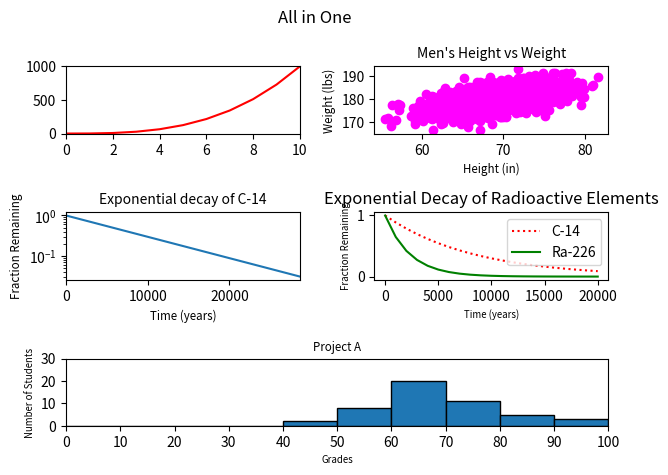

This figure's Python source:
#!/usr/bin/env python3
import numpy as np
import matplotlib.pyplot as plt

y0 = np.arange(0, 11) ** 3

mean = [69, 0]
cov = [[15, 8], [8, 15]]
np.random.seed(5)
x1, y1 = np.random.multivariate_normal(mean, cov, 2000).T
y1 += 180

x2 = np.arange(0, 28651, 5730)
r2 = np.log(0.5)
t2 = 5730
y2 = np.exp((r2 / t2) * x2)

x3 = np.arange(0, 21000, 1000)
r3 = np.log(0.5)
t31 = 5730
t32 = 1600
y31 = np.exp((r3 / t31) * x3)
y32 = np.exp((r3 / t32) * x3)

np.random.seed(5)
student_grades = np.random.normal(68, 15, 50)

# your code here
fig, axes = plt.subplots(nrows=3, ncols=2)

# Task 0 - Line Graph
axes[0, 0].plot(y0, color='red')
axes[0, 0].set_xlim([0, 10])
axes[0, 0].set_ylim([0, 1000])

# Task 1 - Scattered
axes[0, 1].scatter(x1, y1, c='magenta')
axes[0, 1].set_xlabel('Height (in)', fontsize='small')
axes[0, 1].set_ylabel('Weight (lbs)', fontsize='small')
axes[0, 1].set_title("Men's Height vs Weight", fontsize='medium')

# Task 2 - Change Range
axes[1, 0].plot(x2, y2)
axes[1, 0].set_yscale('log')
axes[1, 0].set_xlim([0, 28650])
axes[1, 0].set_yticks([1e-1, 1e0])
axes[1, 0].set_xlabel('Time (years)', fontsize='small')
axes[1, 0].set_ylabel('Fraction Remaining', fontsize='small')
axes[1, 0].set_title("Exponential decay of C-14", fontsize='medium')

# Task 3 - Two
axes[1, 1].set_xlabel('Time (years)', fontsize='x-small')
axes[1, 1].set_ylabel('Fraction Remaining', fontsize='x-small')
axes[1, 1].set_title('Exponential Decay of Radioactive Elements')
axes[1, 1].plot(x3, y31, color='red', label='C-14', linestyle=':')
axes[1, 1].plot(x3, y32, c='green', label='Ra-226')
axes[1, 1].legend()

# Settings
axes[2, 1].remove()
axes[2, 0].remove()
ax5 = fig.add_subplot(3, 1, 3)

# Task 5 - All in One
ax5.set_xlabel('Grades', fontsize='x-small')
ax5.set_ylabel('Number of Students', fontsize='x-small')
ax5.set_title('Project A', fontsize='small')
ax5.hist(student_grades, bins=range(0, 101, 10), edgecolor='black')
ax5.set_xlim([0, 100])
ax5.set_ylim([0, 30])
ax5.set_yticks(range(0, 31, 10))
ax5.set_xticks(range(0, 101, 10))

fig.suptitle('All in One')
fig.tight_layout()
plt.show()
